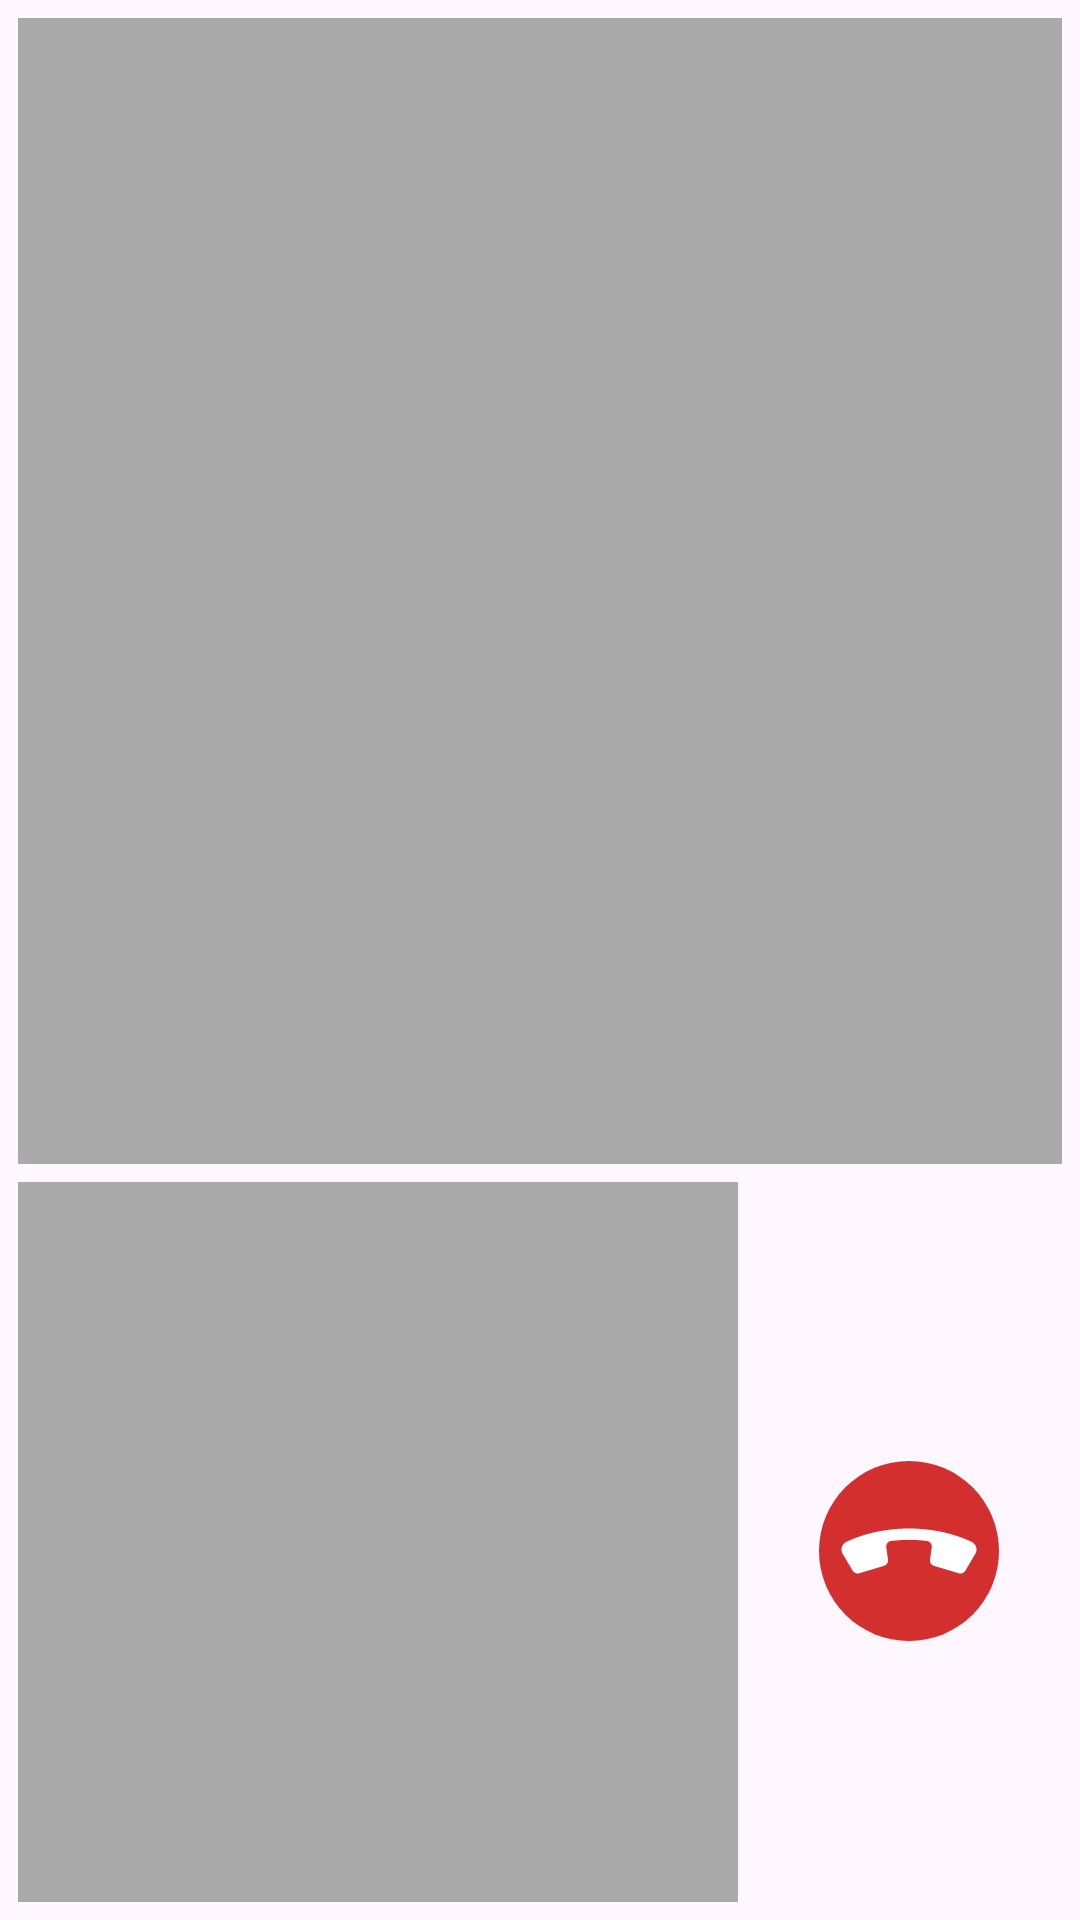

Here is an Android app screen rendered from its layout file. Give the layout XML and the strings, colors and styles it references.
<!-- AndroidManifest.xml: application theme Theme.VideoConferencingTool -->
<!-- res/layout/fragment_call.xml -->
<?xml version="1.0" encoding="UTF-8"?>
<androidx.constraintlayout.widget.ConstraintLayout
    xmlns:android="http://schemas.android.com/apk/res/android"
    xmlns:app="http://schemas.android.com/apk/res-auto"
    xmlns:tools="http://schemas.android.com/tools"
    android:layout_width="match_parent"
    android:layout_height="match_parent"
    tools:context=".fragments.CallFragment">


    <FrameLayout
        android:id="@+id/remote_video_view_container"
        android:layout_width="0dp"
        android:layout_height="0dp"
        android:layout_below="@+id/local_video_view_container"
        android:layout_centerHorizontal="true"
        android:layout_margin="6dp"
        android:layout_marginStart="6dp"
        android:layout_marginEnd="6dp"
        android:background="@android:color/darker_gray"
        app:layout_constraintBottom_toTopOf="@+id/local_video_view_container"
        app:layout_constraintEnd_toEndOf="parent"
        app:layout_constraintHorizontal_bias="0.5"
        app:layout_constraintStart_toStartOf="parent"
        app:layout_constraintTop_toTopOf="parent"
        app:layout_constraintVertical_bias="0.5" />

    <FrameLayout
        android:id="@+id/local_video_view_container"
        android:layout_width="240dp"
        android:layout_height="240dp"
        android:layout_centerHorizontal="true"
        android:layout_margin="6dp"
        android:background="@android:color/darker_gray"
        app:layout_constraintBottom_toBottomOf="parent"
        app:layout_constraintStart_toStartOf="parent" />

    
    
    
    
    
    
    
    

    <ImageView
        android:id="@+id/LeaveButton"
        android:layout_width="60dp"
        android:layout_height="60dp"
        android:layout_below="@+id/remote_video_view_container"
        android:layout_alignEnd="@id/remote_video_view_container"
        android:contentDescription="@string/leave"
        android:src="@drawable/leave_call"
        app:layout_constraintBottom_toBottomOf="parent"
        app:layout_constraintEnd_toEndOf="parent"
        app:layout_constraintHorizontal_bias="0.5"
        app:layout_constraintStart_toEndOf="@+id/local_video_view_container"
        app:layout_constraintTop_toTopOf="@+id/local_video_view_container" />

</androidx.constraintlayout.widget.ConstraintLayout>
<!-- resources referenced by this layout -->
<resources>
  <!-- drawable leave_call (drawable) -->
  <vector xmlns:android="http://schemas.android.com/apk/res/android"
      xmlns:tools="http://schemas.android.com/tools"
      android:width="48dp"
      android:height="48dp"
      android:viewportWidth="48"
      android:viewportHeight="48">
    <path
        android:pathData="M24,24m-24,0a24,24 0,1 1,48 0a24,24 0,1 1,-48 0"
        android:fillColor="#D32F2F"/>
    <path
        android:pathData="M30.063,23.038L29.595,26.296C29.543,26.656 29.623,27.021 29.819,27.327C30.016,27.632 30.316,27.858 30.665,27.962L37.281,29.936C37.608,30.034 37.958,30.019 38.276,29.895C38.593,29.771 38.86,29.544 39.032,29.252L41.683,24.756C41.844,24.486 41.946,24.186 41.984,23.874C42.021,23.563 41.994,23.247 41.903,22.947C41.811,22.647 41.659,22.368 41.454,22.13C41.249,21.892 40.997,21.698 40.713,21.562C37.771,20.157 31.957,18 24,18C16.043,18 10.228,20.157 7.286,21.562C6.084,22.135 5.642,23.612 6.316,24.756L8.967,29.252C9.139,29.544 9.406,29.771 9.724,29.895C10.041,30.019 10.392,30.034 10.718,29.936L17.334,27.962C17.683,27.857 17.983,27.632 18.18,27.326C18.376,27.021 18.456,26.656 18.404,26.296L17.935,23.035C17.906,22.836 17.917,22.633 17.968,22.438C18.018,22.243 18.108,22.06 18.23,21.9C18.353,21.74 18.506,21.605 18.682,21.505C18.857,21.405 19.051,21.34 19.252,21.315C20.827,21.124 22.412,21.03 23.999,21.031C25.687,21.031 27.274,21.138 28.747,21.318C28.948,21.343 29.142,21.408 29.317,21.508C29.493,21.608 29.646,21.743 29.768,21.903C29.891,22.063 29.98,22.246 30.031,22.441C30.081,22.636 30.092,22.839 30.063,23.038Z"
        android:fillColor="#ffffff"
        tools:ignore="VectorPath" />
  </vector>
  <style name="Theme.VideoConferencingTool" parent="Base.Theme.VideoConferencingTool" />
  <style name="Base.Theme.VideoConferencingTool" parent="Theme.Material3.DayNight.NoActionBar">
          
          
      </style>
</resources>
